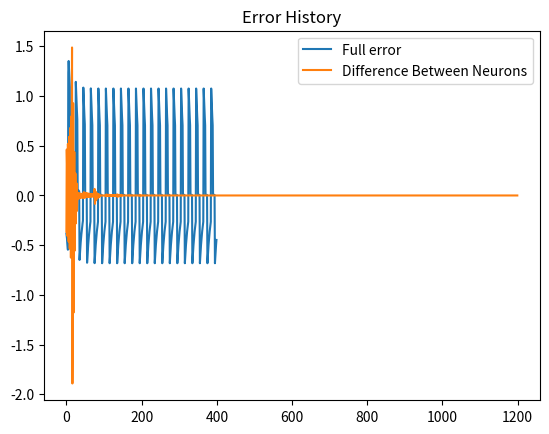

Generate this figure with matplotlib:
import numpy as np
import random
import matplotlib.pyplot as plt

#=================================================================
activation = "linear"
alpha = 0.6
lr = 0.1 ## Learning Rate

struct = [2,2,1]
#=================================================================


md = 5 #max decimal
def dm(x): return round(x,md) 


## BINARY
def Activate(function,x,alpha): ## GENIAL ----------

    ## TANH
    if(function=="tanh"): return np.tanh(x*1)
    ## TANH Positive
    if(function=="tanhp"): 
        p = np.tanh(x*1)
        if(p>0): return p
        if(p<=0): return 0
    ## SIGMOID
    if(function=="sigmoid"): return 1 / (1 + np.exp((-x*1)))
    ## BINARY
    if(function=="binary"):  ## GENIAL ----------
        if(x>0): return 1
        else: return 0
    ## RELU
    if(function=="relu"):
        if(x>a): return x
        else: return 0
    ## LINEAR
    if(function=="linear"): return x


class Neuron:
    def __init__(self, weights):
        self.weight = []
        self.neuronv = 0 ## Neuron Value
        self.neuronvN = 0 ## Neuron Value NO ACTIVATION 
        self.bias = dm(random.uniform(-1, 1))
        for i in range(0, weights):
            self.weight.append(dm(random.uniform(-1, 1)))

class Layer:
    def __init__(self, neurons, weights):
        self.neuronl = []
        for i in range(0, neurons):
            self.neuronl.append(Neuron(weights))
            self.neuronl[i].__init__(weights)

class Network:
    def __init__(self, Structure):
        self.layers = []
        self.structure = []
        structure = Structure

        self.histfullerror = []
        self.histNeuronResultD = []
        
        for i in range(0, len(Structure)-1):
            self.layers.append(Layer(structure[i+1], structure[i]))

#===========================================================
    def state(self): ## PRINT NETWORK STATE AND VALUES
        for l in range(0, len(self.layers)):
            print("---------------------------------")
            for n in range(len(self.layers[l].neuronl)):
                print("Layer: ", l ," - Neuron: ", n)
                print("Weights: ", self.layers[l].neuronl[n].weight)
                print("Bias: ", self.layers[l].neuronl[n].bias)
                print("Value: ", self.layers[l].neuronl[n].neuronv)
#===============================================================
    def CopyWeights(self, NetworkIn, NetworkOut): 
        #each Layer
        for l in range(0, len(NetworkIn.layers)):
            #each Neuron
            for n in range(len(NetworkIn.layers[l].neuronl)):
                #each Weight
                for w in range(len(NetworkIn.layers[l].neuronl[n].weight)):
                    weightA = NetworkIn.layers[l].neuronl[n].weight[w]
                    NetworkOut.layers[l].neuronl[n].weight[w] = weightA
                biasA = NetworkIn.layers[l].neuronl[n].bias
                NetworkOut.layers[l].neuronl[n].bias = biasA
#===============================================================
    def predict(self, Input):
        global activation
        global alpha
        #for each Neuron (and Input)
        for n in range(len(self.layers[0].neuronl)):
            NeuronResult = 0
            #for each data in Input
            for i in range(len(Input)):
                NeuronResult = NeuronResult + (Input[i] * self.layers[0].neuronl[n].weight[i])
            #print(NeuronResult)
            NeuronResult += self.layers[0].neuronl[n].bias
            #print(NeuronResult)
            #NeuronResult = Activation(fa,NeuronResult,alpha)
            #print(NeuronResult)
            self.layers[0].neuronl[n].neuronvN =  NeuronResult
            self.layers[0].neuronl[n].neuronv =  Activate(activation,NeuronResult,alpha)
        #each Layer
        for l in range(1, len(self.layers)):
            #each Neuron
            for n in range(len(self.layers[l].neuronl)):
                NeuronResult = 0
                #each Neuron in LayerBefore
                for nlb in range(len(self.layers[l-1].neuronl)):
                    #value of neuron in the layer before
                    vnlb = self.layers[l-1].neuronl[nlb].neuronv
                    #weight of neuron in actual layer
                    wn = self.layers[l].neuronl[n].weight[nlb]
                    #print(NeuronResult,vnlb,wn)
                    NeuronResult = NeuronResult + (vnlb * wn)
                NeuronResult += self.layers[l].neuronl[n].bias
                self.layers[l].neuronl[n].neuronv = Activate(activation,NeuronResult,alpha)
                self.layers[l].neuronl[n].neuronvN = NeuronResult
#===============================================================
    def getOutput(self): ## GET THE LAST LAYER VALUES
        outneurons = []
        for n in range(len(self.layers[len(self.layers)-1].neuronl)):
            outneurons.append(self.layers[len(self.layers)-1].neuronl[n].neuronv)
        return outneurons
        #return 1
#===============================================================
    def PEPITAinit(self):
        self.NetworkErrorTest = Network(struct)
        
    def PEPITAtrain(self, Input, Output):
        global lr
        global activation
        global alpha
        NeuronResultD=0
        
        #print("< Step 1 > Normal Foward Pass")
        #print("Training Set: ",Input,Output)
        self.predict(Input)
        lastlayer = len(self.layers)-1
        #print("Prediction:",self.layers[lastlayer].neuronl[0].neuronv)
#=====================================================================
# GET TOTAL ERROR 
#=====================================================================
        self.errortotal = 0
        #print("< Step 2 > Calculate Error between prediction and target")
        
        erroroutputs = [] #an array of each error in each output neuron
        #for each neuron in the last layer
        for n in range(len(self.layers[lastlayer].neuronl)):
            errorcalculate = Output[n] - self.layers[lastlayer].neuronl[n].neuronv            
            erroroutputs.append(errorcalculate)
            self.errortotal += errorcalculate 
            #print("> Target Output:",Output[n],"Network Output:",self.layers[lastlayer].neuronl[n].neuronv)
        if(self.errortotal<-100):self.errortotal=-100
        if(self.errortotal>100):self.errortotal=100
        #print("SUM total error:",self.errortotal)
        self.histfullerror.append(self.errortotal)
#===============================================================
        #print("< Step 3 > Put the error in the Input")
        InputE = [] #COMBINATION OF INPUT AND ERROR
        for i in range(len(Input)):
            #print("Input[",i,"]:", Input[i], " + ErrorTotal:", self.errortotal)
            F=1 #?
            IE=((Input[i]) + (self.errortotal*F))
            InputE.append(IE)
        #print("Input", Input)
        #print("InputE", InputE)
#=================================================================
        #print("< Step 4 > Fowardpass Network with Error in the Input")
        #Copy Weight of the network to the other network, NetworkErrorTest
        self.CopyWeights(self, self.NetworkErrorTest)
        #predict the network with error
        self.NetworkErrorTest.predict(InputE)
#=================================================================
        #print("< Step 5 > Compare neurons in both Network (with and without error)
        for l in range(0, len(self.layers)):
            #for each Neuron
            for n in range(len(self.layers[l].neuronl)):
                ## NeuronResultD is the difference between the neurons of the network without error and the network with the propagated error
                NeuronResultD = self.layers[l].neuronl[n].neuronvN - self.NetworkErrorTest.layers[l].neuronl[n].neuronvN
                if(NeuronResultD>100):NeuronResultD=100
                if(NeuronResultD<-100):NeuronResultD=-100
                self.histNeuronResultD.append(NeuronResultD)
#=================================================================
                #print("< Step 6 > Change Weights")
                #each Weight
                for w in range(len(self.layers[l].neuronl[n].weight)):
                    if(l==0): #If first hidden layer, Compare with inputs
                        self.layers[l].neuronl[n].weight[w] += (lr * (NeuronResultD) * (InputE[w]))
                    else: #Compare with layer-1
                        ## Backpropagation
                        #self.layers[l].neuronl[n].weight[w] += (lr * self.errortotal * self.NetworkErrorTest.layers[l-1].neuronl[w].neuronv)
                        
                        # or
                        
                        ## PEPITA
                        self.layers[l].neuronl[n].weight[w] += (lr * (NeuronResultD) * (self.NetworkErrorTest.layers[l-1].neuronl[w].neuronv))
                    if(self.layers[l].neuronl[n].weight[w]<-100):self.layers[l].neuronl[n].weight[w]=-100
                    if(self.layers[l].neuronl[n].weight[w]>100):self.layers[l].neuronl[n].weight[w]=100
                #change the bias
                if(l<lastlayer): # if not last layer, Compare with NeuronResultD
                    self.layers[l].neuronl[n].bias += lr * NeuronResultD
                else: # Compare with self.errortotal
                    self.layers[l].neuronl[n].bias += lr * self.errortotal
                if(self.layers[l].neuronl[n].bias<-100):self.layers[l].neuronl[n].bias=-100
                if(self.layers[l].neuronl[n].bias>100):self.layers[l].neuronl[n].bias=100
#===============================================================
#Code
#===============================================================
#Training Set
TrainSetIn =([[1, 1],
             [1, 0],
             [0, 1],
             [0, 0]])

TrainSetOut =([[0],
             [1],
             [1],
             [0]])
# ========================================================
epocs = 20
repeatset = 5

NN = Network(struct)
NN.PEPITAinit()
# ========================================================
for i in range(epocs):
    print("EPOC: ", i)
    for its in range(len(TrainSetIn)):
        for repeats in range(repeatset):
            NN.PEPITAtrain(TrainSetIn[its], TrainSetOut[its])
# ====================================================================================
## DEBUG
for its in range(len(TrainSetIn)):
    print("=====================================")
    print("Example: ", TrainSetIn[its])
    NN.predict(TrainSetIn[its])
    print("RESULT: ", NN.getOutput())
NN.state()

plt.plot(NN.histfullerror, label = "Full error")
plt.plot(NN.histNeuronResultD, label = "Difference Between Neurons")

plt.legend()
plt.title('Error History')
plt.show()